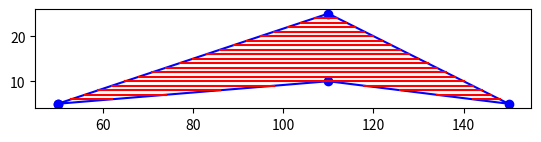

Write the Python code that produced this figure.
import matplotlib.pyplot as plt
import numpy as np

def edge_table(vertices):
    edges = []
    ymin = min(vertices, key=lambda x: x[1])[1]
    ymax = max(vertices, key=lambda x: x[1])[1]

    for i in range(len(vertices)):
        x1, y1 = vertices[i]
        x2, y2 = vertices[(i + 1) % len(vertices)]

        if y1 != y2:
            if y1 < y2:
                edges.append((x1, y1, x2, y2))
            else:
                edges.append((x2, y2, x1, y1))

    return edges, ymin, ymax


def intersect_x(edge, y):
    x1, y1, x2, y2 = edge
    if y1 == y2:
        return x1
    return x1 + (y - y1) * (x2 - x1) / (y2 - y1)


def fill_polygon(vertices):
    edges, ymin, ymax = edge_table(vertices)
    active_edges = []
    scanline_points = {}

    for y in range(ymin, ymax + 1):
        for edge in edges:
            x1, y1, x2, y2 = edge
            if y1 <= y < y2 or y2 <= y < y1:
                x_int = intersect_x(edge, y)
                if y not in scanline_points:
                    scanline_points[y] = []
                scanline_points[y].append(x_int)

        if y in scanline_points:
            active_edges.extend(scanline_points[y])
            active_edges.sort()
            for i in range(0, len(active_edges), 2):
                x1 = int(active_edges[i])
                x2 = int(active_edges[i + 1])
                plt.plot(range(x1, x2+1), [y] * (x2 - x1 + 1), color='r')
            print("Active edges at y =", y, ":", active_edges)

        active_edges = [x for x in active_edges if x not in scanline_points[y]]

# Example usage
vertices = [(50, 5), (110, 10), (150, 5), (110, 25),(50,5)]
plt.figure()
plt.gca().set_aspect('equal', adjustable='box')
plt.plot(*zip(*vertices), marker='o', color='b')
fill_polygon(vertices)
plt.show()
